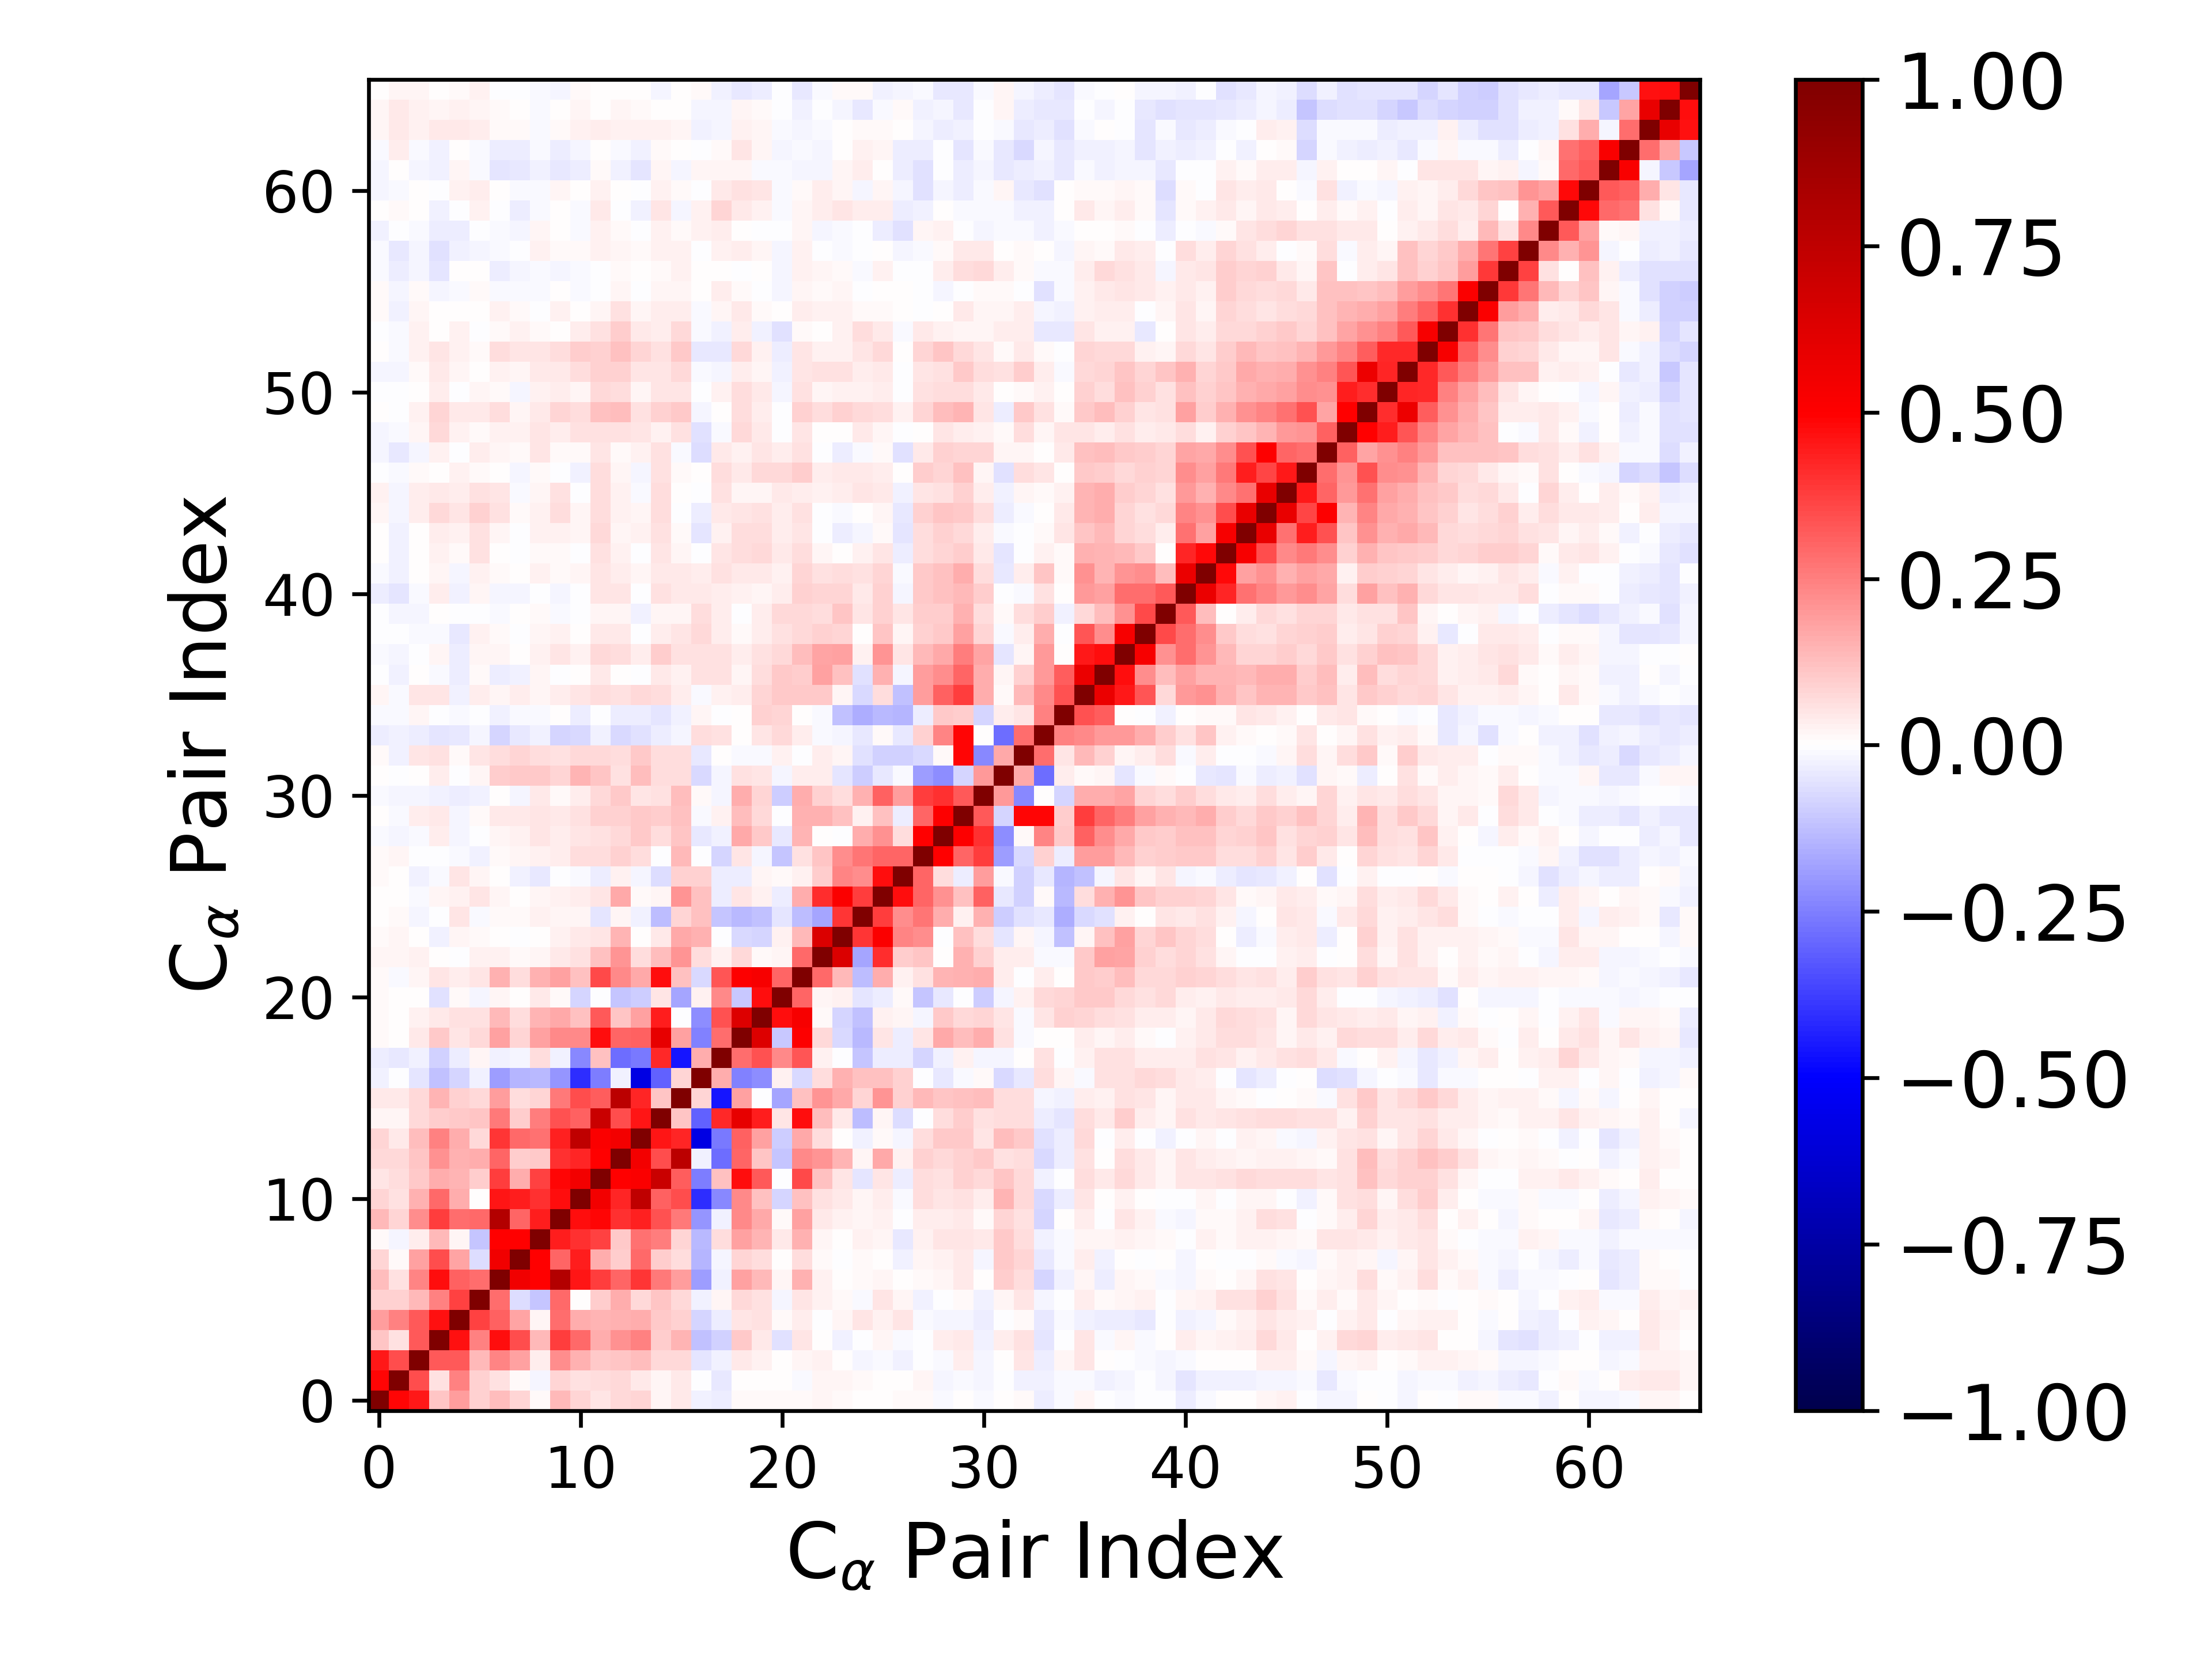

The data file committed next to this chart (first rows):
1.000000000000000000e+00, 4.865540013741577186e-01, 4.485492660391772191e-01, 1.146191736568603348e-01, 1.916493664163004818e-01, 9.355866464357190382e-02, 1.258719717186804754e-01, 7.937308529430804616e-02, 1.428637557591251085e-02, 1.344282859160490784e-01, 8.097623931547869025e-02, 4.965714672305336641e-02, 7.715138287744584267e-02, 7.972221453158630233e-02, 2.234071792177627289e-02, 4.523165637551986029e-02, -2.917921622597180464e-02, -3.721996658141526332e-02, 1.473132244454250332e-02, 1.275462063373565894e-02, 1.178833363959550656e-02, 1.192554762065729107e-02, 2.035624666349781023e-02, 8.744049382481083529e-03
4.865540013741577186e-01, 1.000000000000000000e+00, 3.485367008503467701e-01, 5.603154311179221053e-02, 2.452593067016972384e-01, 9.068382961536315678e-02, 5.874358426717775361e-02, 9.647431452664357102e-03, -2.027897465062519777e-02, 8.177153560956065825e-02, 5.588060851835810472e-02, 6.540766820553110816e-02, 7.686295579161685210e-02, 4.367082162577497900e-02, 2.249411832942016867e-02, 4.316410091097580559e-02, -1.868516136289454736e-03, -4.035697508489901469e-02, 6.534917894394250831e-03, 2.643712188107185529e-03, 4.681645590352929640e-03, -8.731556573989242981e-03, 1.832062682845274695e-02, 2.093875401688899754e-02
4.485492660391772191e-01, 3.485367008503467701e-01, 1.000000000000000000e+00, 3.225681154750797974e-01, 3.271798992599644906e-01, 1.346728265500082289e-01, 2.398051357007656426e-01, 1.835226222011754893e-01, 3.376299929846170167e-02, 2.221412058879523865e-01, 1.537521974937446079e-01, 1.025438173341389203e-01, 1.150290476974890064e-01, 1.319561865642796261e-01, 7.373546151225106315e-02, 7.345498597279614961e-02, -5.133525035760792138e-02, -2.778276255469543793e-02, 4.673269455964240010e-02, 2.527166055472034739e-02, 4.770614005407109066e-03, 1.623489630700660630e-02, 2.731422313346354436e-02, 6.892683221343190447e-04
1.146191736568603348e-01, 5.603154311179221053e-02, 3.225681154750797974e-01, 1.000000000000000000e+00, 4.621202614268884457e-01, 2.492830600611272152e-01, 4.717783177778427928e-01, 3.466426661211273186e-01, 1.330493401138312104e-01, 3.814669570626670891e-01, 2.905737182653152506e-01, 1.601498749846507197e-01, 2.150667615453318582e-01, 2.492766616667141111e-01, 1.008781261254518002e-01, 1.448504246096187498e-01, -1.193838064207048827e-01, -9.208331757266902118e-02, 1.049230610109005285e-01, 4.423633438738492490e-02, -5.616918510665677017e-02, 4.791427203010247687e-02, 1.305348064427020371e-03, -2.959645202470596176e-02
1.916493664163004818e-01, 2.452593067016972384e-01, 3.271798992599644906e-01, 4.621202614268884457e-01, 1.000000000000000000e+00, 3.700757438246282671e-01, 3.120592123419551611e-01, 1.760260806753789209e-01, 2.267879676775853490e-02, 2.862548868336536878e-01, 1.603678161068107511e-01, 1.414247826861259050e-01, 1.544978235096536034e-01, 1.605549411675827598e-01, 1.038279598910923363e-01, 8.675598080320259808e-02, -8.298321226195717881e-02, -3.456652881128596116e-02, 5.047334078778905470e-02, 5.892346643439978771e-02, 1.069239909158483173e-02, 3.639227468466627036e-02, -3.158206228440177139e-03, 2.297857923511407302e-02
9.355866464357190382e-02, 9.068382961536315678e-02, 1.346728265500082289e-01, 2.492830600611272152e-01, 3.700757438246282671e-01, 1.000000000000000000e+00, 2.815487023659672960e-01, -6.565066402546544666e-02, -1.151110454893182478e-01, 2.937714611088652616e-01, 4.359689109260483399e-03, 9.658744881569754359e-02, 1.622549226119628929e-01, 7.284388333833888285e-02, 1.159456822133802800e-01, 7.306722220608401208e-02, -2.765242431144377885e-02, 1.851766532581719180e-02, 7.238392986955771713e-02, 5.901044098053200015e-02, -1.780988409676286660e-02, 5.091223116165613516e-02, 2.826140893168199719e-02, 1.400966917760107164e-02
1.258719717186804754e-01, 5.874358426717775361e-02, 2.398051357007656426e-01, 4.717783177778427928e-01, 3.120592123419551611e-01, 2.815487023659672960e-01, 1.000000000000000000e+00, 5.481139146707399989e-01, 4.986714543754670048e-01, 7.892056626438855860e-01, 4.543270529738082097e-01, 3.781554479996721008e-01, 3.031760716783027942e-01, 3.907350701192079390e-01, 2.605323928780859943e-01, 1.910436060388957524e-01, -1.935114895358361065e-01, -2.560287088897998664e-02, 1.874108170509934390e-01, 1.390404638506942403e-01, 1.712725859422816951e-02, 1.518307602260421385e-01, 2.895220819820537236e-02, 6.651115450473524780e-03
7.937308529430804616e-02, 9.647431452664357102e-03, 1.835226222011754893e-01, 3.466426661211273186e-01, 1.760260806753789209e-01, -6.565066402546544666e-02, 5.481139146707399989e-01, 1.000000000000000000e+00, 4.934718139421827576e-01, 3.036359826683982521e-01, 4.413530055141182684e-01, 1.578050756718466785e-01, 1.004250026114148764e-01, 2.916716024484187209e-01, 9.560597180083006685e-02, 6.790718934490147518e-02, -1.429049070284858225e-01, -2.310234350064698655e-02, 8.406485496786461620e-02, 6.771832829622641270e-02, 2.377356946301367301e-03, 6.293652469274886585e-02, 1.410833793089957648e-02, -5.023254632227562404e-03
1.428637557591251085e-02, -2.027897465062519777e-02, 3.376299929846170167e-02, 1.330493401138312104e-01, 2.267879676775853490e-02, -1.151110454893182478e-01, 4.986714543754670048e-01, 4.934718139421827576e-01, 1.000000000000000000e+00, 4.444077670932649604e-01, 4.013346432182348655e-01, 3.743473347182773026e-01, 1.022145053266763498e-01, 2.797323667114343104e-01, 2.511926220293310696e-01, 8.344223994528970900e-02, -1.361452889075932260e-01, 6.498582363433262621e-02, 1.862208550005773899e-01, 1.461542297326596240e-01, 4.189439144071422511e-02, 1.504720313660971032e-01, 2.070376750213942865e-02, 3.646025418317977483e-04
1.344282859160490784e-01, 8.177153560956065825e-02, 2.221412058879523865e-01, 3.814669570626670891e-01, 2.862548868336536878e-01, 2.937714611088652616e-01, 7.892056626438855860e-01, 3.036359826683982521e-01, 4.444077670932649604e-01, 1.000000000000000000e+00, 4.747448012086512570e-01, 4.895848466481370620e-01, 4.000457671704582552e-01, 4.372535466098661505e-01, 3.420432748840331327e-01, 2.609463299833028049e-01, -2.031538382777542673e-01, -2.643072742925180879e-02, 2.299123249643238720e-01, 1.663168869072151890e-01, 1.203811109987992095e-02, 1.815806030959444262e-01, 4.363753824268764431e-02, 2.686885656002468287e-02
8.097623931547869025e-02, 5.588060851835810472e-02, 1.537521974937446079e-01, 2.905737182653152506e-01, 1.603678161068107511e-01, 4.359689109260483399e-03, 4.543270529738082097e-01, 4.413530055141182684e-01, 4.013346432182348655e-01, 4.747448012086512570e-01, 1.000000000000000000e+00, 5.442249507830899669e-01, 4.234643899971040626e-01, 7.435075506329071882e-01, 3.079298419425700040e-01, 3.473156719569553408e-01, -4.086792376785110537e-01, -2.305031385051883597e-01, 2.273711053502054380e-01, 1.200883786772850570e-01, -8.469650528234935749e-02, 1.230215903130438271e-01, 5.811697505647209216e-02, 4.551986903341814772e-02
4.965714672305336641e-02, 6.540766820553110816e-02, 1.025438173341389203e-01, 1.601498749846507197e-01, 1.414247826861259050e-01, 9.658744881569754359e-02, 3.781554479996721008e-01, 1.578050756718466785e-01, 3.743473347182773026e-01, 4.895848466481370620e-01, 5.442249507830899669e-01, 1.000000000000000000e+00, 4.939401036286565350e-01, 5.153170565370199796e-01, 7.056291761407604834e-01, 3.175795487672999906e-01, -2.535454500470830097e-01, 1.212378363200263404e-01, 4.710159771631907688e-01, 3.260090270919728805e-01, -1.605783077039584080e-03, 3.543200458329788805e-01, 1.176279175502379232e-01, 5.275097038065384991e-02
7.715138287744584267e-02, 7.686295579161685210e-02, 1.150290476974890064e-01, 2.150667615453318582e-01, 1.544978235096536034e-01, 1.622549226119628929e-01, 3.031760716783027942e-01, 1.004250026114148764e-01, 1.022145053266763498e-01, 4.000457671704582552e-01, 4.234643899971040626e-01, 4.939401036286565350e-01, 1.000000000000000000e+00, 5.401341990343858646e-01, 3.497057356339710044e-01, 7.613000985964772926e-01, -2.980041611657515202e-02, -2.878295971266661701e-01, 2.984890560567111661e-01, 1.113343830045826072e-01, -1.147553378454194001e-01, 2.307051161499064640e-01, 2.036078909466437770e-01, 1.407488673125784351e-01
7.972221453158630233e-02, 4.367082162577497900e-02, 1.319561865642796261e-01, 2.492766616667141111e-01, 1.605549411675827598e-01, 7.284388333833888285e-02, 3.907350701192079390e-01, 2.916716024484187209e-01, 2.797323667114343104e-01, 4.372535466098661505e-01, 7.435075506329071882e-01, 5.153170565370199796e-01, 5.401341990343858646e-01, 1.000000000000000000e+00, 4.533281922957210219e-01, 4.282231720597137747e-01, -5.765303001967078123e-01, -2.654277621217161487e-01, 3.120026686763298640e-01, 1.861763731028163449e-01, -9.575512689071637162e-02, 1.709775453181841820e-01, 6.634927099662972505e-02, 5.317209381872278415e-03
2.234071792177627289e-02, 2.249411832942016867e-02, 7.373546151225106315e-02, 1.008781261254518002e-01, 1.038279598910923363e-01, 1.159456822133802800e-01, 2.605323928780859943e-01, 9.560597180083006685e-02, 2.511926220293310696e-01, 3.420432748840331327e-01, 3.079298419425700040e-01, 7.056291761407604834e-01, 3.497057356339710044e-01, 4.533281922957210219e-01, 1.000000000000000000e+00, 1.167604926160264456e-01, -3.106609292928391719e-01, 4.205712124656285078e-01, 5.895581073508268100e-01, 4.430140578947377450e-01, 5.395481179945503525e-02, 4.701923433439341160e-01, 1.255227974633959798e-01, 3.943861147870180578e-02
4.523165637551986029e-02, 4.316410091097580559e-02, 7.345498597279614961e-02, 1.448504246096187498e-01, 8.675598080320259808e-02, 7.306722220608401208e-02, 1.910436060388957524e-01, 6.790718934490147518e-02, 8.344223994528970900e-02, 2.609463299833028049e-01, 3.473156719569553408e-01, 3.175795487672999906e-01, 7.613000985964772926e-01, 4.282231720597137747e-01, 1.167604926160264456e-01, 1.000000000000000000e+00, 8.530445854226607894e-02, -4.531633524339516716e-01, 1.865123820706452440e-01, -1.727014099210182193e-03, -1.746038315728604129e-01, 1.245119000815786969e-01, 2.076429015781474652e-01, 1.646334355989287346e-01
-2.917921622597180464e-02, -1.868516136289454736e-03, -5.133525035760792138e-02, -1.193838064207048827e-01, -8.298321226195717881e-02, -2.765242431144377885e-02, -1.935114895358361065e-01, -1.429049070284858225e-01, -1.361452889075932260e-01, -2.031538382777542673e-01, -4.086792376785110537e-01, -2.535454500470830097e-01, -2.980041611657515202e-02, -5.765303001967078123e-01, -3.106609292928391719e-01, 8.530445854226607894e-02, 1.000000000000000000e+00, 1.615439604450443767e-01, -2.496462242155789435e-01, -2.226619928672464443e-01, 2.481288175250753389e-02, -7.709598887863276795e-02, 6.681557269636907714e-02, 1.560382860083292245e-01
-3.721996658141526332e-02, -4.035697508489901469e-02, -2.778276255469543793e-02, -9.208331757266902118e-02, -3.456652881128596116e-02, 1.851766532581719180e-02, -2.560287088897998664e-02, -2.310234350064698655e-02, 6.498582363433262621e-02, -2.643072742925180879e-02, -2.305031385051883597e-01, 1.212378363200263404e-01, -2.878295971266661701e-01, -2.654277621217161487e-01, 4.205712124656285078e-01, -4.531633524339516716e-01, 1.615439604450443767e-01, 1.000000000000000000e+00, 2.870644168548504016e-01, 3.380528974887203608e-01, 2.316398767931366898e-01, 3.304995029188066979e-01, 2.684277104572159109e-02, -2.468154324380381244e-03
1.473132244454250332e-02, 6.534917894394250831e-03, 4.673269455964240010e-02, 1.049230610109005285e-01, 5.047334078778905470e-02, 7.238392986955771713e-02, 1.874108170509934390e-01, 8.406485496786461620e-02, 1.862208550005773899e-01, 2.299123249643238720e-01, 2.273711053502054380e-01, 4.710159771631907688e-01, 2.984890560567111661e-01, 3.120026686763298640e-01, 5.895581073508268100e-01, 1.865123820706452440e-01, -2.496462242155789435e-01, 2.870644168548504016e-01, 1.000000000000000000e+00, 6.278381045605081479e-01, -1.042515719528719770e-01, 5.072952358119164895e-01, 7.685202428727665180e-02, -7.152414128084871869e-02
1.275462063373565894e-02, 2.643712188107185529e-03, 2.527166055472034739e-02, 4.423633438738492490e-02, 5.892346643439978771e-02, 5.901044098053200015e-02, 1.390404638506942403e-01, 6.771832829622641270e-02, 1.461542297326596240e-01, 1.663168869072151890e-01, 1.200883786772850570e-01, 3.260090270919728805e-01, 1.113343830045826072e-01, 1.861763731028163449e-01, 4.430140578947377450e-01, -1.727014099210182193e-03, -2.226619928672464443e-01, 3.380528974887203608e-01, 6.278381045605081479e-01, 1.000000000000000000e+00, 4.720553764877099545e-01, 5.275904337787509224e-01, 9.782604930963065618e-03, -8.005619051015298859e-02
1.178833363959550656e-02, 4.681645590352929640e-03, 4.770614005407109066e-03, -5.616918510665677017e-02, 1.069239909158483173e-02, -1.780988409676286660e-02, 1.712725859422816951e-02, 2.377356946301367301e-03, 4.189439144071422511e-02, 1.203811109987992095e-02, -8.469650528234935749e-02, -1.605783077039584080e-03, -1.147553378454194001e-01, -9.575512689071637162e-02, 5.395481179945503525e-02, -1.746038315728604129e-01, 2.481288175250753389e-02, 2.316398767931366898e-01, -1.042515719528719770e-01, 4.720553764877099545e-01, 1.000000000000000000e+00, 2.996384616678473001e-01, 2.069998377389044297e-02, 2.977800612892347529e-02
1.192554762065729107e-02, -8.731556573989242981e-03, 1.623489630700660630e-02, 4.791427203010247687e-02, 3.639227468466627036e-02, 5.091223116165613516e-02, 1.518307602260421385e-01, 6.293652469274886585e-02, 1.504720313660971032e-01, 1.815806030959444262e-01, 1.230215903130438271e-01, 3.543200458329788805e-01, 2.307051161499064640e-01, 1.709775453181841820e-01, 4.701923433439341160e-01, 1.245119000815786969e-01, -7.709598887863276795e-02, 3.304995029188066979e-01, 5.072952358119164895e-01, 5.275904337787509224e-01, 2.996384616678473001e-01, 1.000000000000000000e+00, 2.968574765231640766e-01, 1.404362564511675848e-01
2.035624666349781023e-02, 1.832062682845274695e-02, 2.731422313346354436e-02, 1.305348064427020371e-03, -3.158206228440177139e-03, 2.826140893168199719e-02, 2.895220819820537236e-02, 1.410833793089957648e-02, 2.070376750213942865e-02, 4.363753824268764431e-02, 5.811697505647209216e-02, 1.176279175502379232e-01, 2.036078909466437770e-01, 6.634927099662972505e-02, 1.255227974633959798e-01, 2.076429015781474652e-01, 6.681557269636907714e-02, 2.684277104572159109e-02, 7.685202428727665180e-02, 9.782604930963065618e-03, 2.069998377389044297e-02, 2.968574765231640766e-01, 1.000000000000000000e+00, 6.365034131124457373e-01
8.744049382481083529e-03, 2.093875401688899754e-02, 6.892683221343190447e-04, -2.959645202470596176e-02, 2.297857923511407302e-02, 1.400966917760107164e-02, 6.651115450473524780e-03, -5.023254632227562404e-03, 3.646025418317977483e-04, 2.686885656002468287e-02, 4.551986903341814772e-02, 5.275097038065384991e-02, 1.407488673125784351e-01, 5.317209381872278415e-03, 3.943861147870180578e-02, 1.646334355989287346e-01, 1.560382860083292245e-01, -2.468154324380381244e-03, -7.152414128084871869e-02, -8.005619051015298859e-02, 2.977800612892347529e-02, 1.404362564511675848e-01, 6.365034131124457373e-01, 1.000000000000000000e+00
3.287823170540000138e-03, 1.238328360847392243e-02, -2.200802395982673701e-02, -4.709345006658544790e-04, 4.730391901579641262e-02, -1.422905391489575483e-02, 8.095203229901730066e-03, 1.368197179042516566e-02, 3.008382517829591429e-02, 1.895670854776686232e-02, 2.168327708131635376e-02, -5.038811257023695367e-02, 1.670842540298521708e-02, -2.889907077764074933e-02, -1.268944481665607027e-01, 8.152038357998438178e-02, 1.211400980809958089e-01, -1.112264079142363110e-01, -1.372209645145728019e-01, -1.180118836744860206e-01, -5.358742198821658809e-02, -1.326788516563550124e-01, -1.754901360537776955e-01, 3.973490271523359429e-01
3.255651833569880686e-03, 1.415871975864997937e-03, -1.489024316389851894e-02, 2.174676289989053643e-02, 2.409298753484714894e-02, 4.939696297060487684e-02, 1.753081911970466589e-02, 7.033606308252242714e-03, 2.020551977895984966e-02, 2.710675211418153360e-02, 3.236299494681178085e-02, 4.709122465007179598e-02, 1.676838359426969516e-01, 1.057489937056791188e-02, 1.810771660472457883e-02, 2.058485571387091151e-01, 1.249396376849281759e-01, -3.359027589878368913e-02, 5.242686663072253228e-02, 2.710244249289530533e-02, -3.859858012106883590e-02, 1.586169345503910810e-01, 4.080452710272565731e-01, 5.128939256161260118e-01
1.184643329277954016e-02, 3.316787251341123122e-03, -2.841270186854790922e-02, -1.495559284187631885e-02, 4.863751317323482259e-02, 1.946782348947040733e-02, 4.038499551005628359e-03, -2.360450630154114701e-02, -4.069994310035568441e-02, -3.061676950489668030e-03, -1.297810612193221573e-02, -3.180327801509899577e-02, 2.435835278014614885e-02, -1.902452356779232162e-02, -6.457131310754349318e-02, 8.718992951991587359e-02, 9.007662471971662754e-02, -3.500763795528703121e-02, -3.711977132107216470e-02, 2.273543009926756037e-02, 1.284646664791322390e-02, 2.608022904958849295e-02, 9.808225917599786015e-02, 2.414408941357432115e-01
1.237700310652035257e-02, 1.698605708804949016e-02, -5.024871005127963357e-03, -4.874919931181426799e-04, -1.136671712876713598e-02, -2.838974520585094835e-02, 1.497999663794778204e-02, 1.948003904787107624e-02, 2.816501945108025248e-02, 3.173335174138119941e-02, 6.703380871531582075e-02, 6.504506702947512875e-02, 9.020571395641689694e-02, 6.909285188510340403e-02, -7.721411885933906170e-03, 1.346483759853654150e-01, -5.440332318843533153e-03, -8.229036960812201318e-02, 5.125171383060746905e-02, -2.230736509047430427e-02, -1.111086491307975987e-01, 6.212998926703759695e-02, 1.131683288943544363e-01, 2.231581250059733457e-01
-9.536206588626638947e-03, -2.185937373175658727e-02, -1.269710639644778746e-02, 3.694069566778771657e-02, -2.093402642281572135e-02, -4.876726305203059504e-03, 1.969288748863900346e-02, 3.073997278909094272e-02, 5.352454659843353113e-02, 3.203488664703645766e-02, 5.382089683200119018e-02, 6.172542669375700314e-02, 7.629074613772068858e-02, 1.030455758399235339e-01, 6.816895672694078812e-02, 1.140824372820946064e-01, -4.043125185112560194e-02, -2.710059952023192650e-02, 1.715923310530799994e-01, 1.017011277678833009e-01, -4.583074636462462770e-02, 1.442240603891892514e-01, 4.776207708775665958e-03, -4.820329638048044020e-03
5.162945601060297401e-03, -1.417438630925424090e-02, 3.381729137771803673e-02, 4.101215630879322810e-02, -1.796364975901264260e-02, 1.504366239583254487e-02, 3.968312254397381861e-02, 4.043037399450331165e-02, 5.259441928649683656e-02, 4.328510724438110191e-02, 5.990390608906535908e-02, 8.642895429739624880e-02, 9.194738217549140724e-02, 1.021416839083308242e-01, 9.474306426741947729e-02, 1.215613784543574799e-01, -1.256284696395203876e-02, 2.944323212951631408e-02, 1.319849282217402386e-01, 7.421140340579059080e-02, -6.158679410897547994e-03, 1.523953348164569788e-01, 1.557329192684762664e-01, 1.189936136548046669e-01
-1.490126102169308728e-02, -2.249806394558218764e-02, -2.179685205732889361e-02, -3.064579239125890184e-02, -3.839203725157378649e-02, -3.012379329888258822e-02, 5.208834014040620956e-04, -1.862258456871455914e-02, 4.490285332161962628e-02, 1.345539350031959083e-02, 3.241436393222026785e-02, 7.466686670663676140e-02, 1.016832972163933674e-01, 4.964660309615707284e-02, 5.486826501108126031e-02, 1.280439934039040439e-01, 1.507179265891660409e-02, -2.108328309391140770e-02, 1.638458676894648247e-01, 8.427964817159749877e-02, -9.825833884087108172e-02, 1.617362453351394169e-01, 9.275144284758383983e-02, 6.372765855904909127e-02
5.633961428457271879e-04, -4.253240541565040354e-03, 5.747197330449529615e-03, 3.683710733841095292e-02, -2.605822113958917107e-05, 1.924443497341932555e-02, 9.533802715480192702e-02, 1.043105214525087282e-01, 1.068626454890785199e-01, 8.444413950083699827e-02, 1.428122946278959915e-01, 1.113785941051271405e-01, 6.071958393250552477e-02, 1.324656100577266404e-01, 6.329652880764971568e-02, 6.319904919858837511e-02, -7.381979808890005990e-02, -1.650716661136159003e-02, 6.177924385929801920e-02, 5.213322453940474194e-02, -1.926359753824211096e-02, 3.832690224031715109e-02, 3.699620594360322062e-02, -5.425744286088362428e-02
1.375954000389898249e-02, -2.632263633572934011e-02, 4.847824720938880005e-02, 5.787895455266401507e-02, 1.139441482530858737e-02, 4.705306575203212910e-02, 6.858090133028026114e-02, 8.490021168759637193e-02, 6.852629292113954218e-02, 5.682894083337373253e-02, 7.756321088771585270e-02, 7.205721437899322013e-02, 6.257803183909128875e-02, 1.063568637465428929e-01, 6.829942574274848466e-02, 6.999924069914253977e-02, -4.156050246414437488e-02, 1.141947986890873854e-03, -1.340196698285724825e-02, -1.123871223864470609e-02, 2.714838985299642890e-02, -5.275244523857242421e-03, 3.673875772933626882e-02, 1.940207460089979352e-02
-3.674542928656341495e-02, -2.510151352972309763e-02, -3.698638957351638862e-02, -5.105698077531606316e-02, -4.261921972948630455e-02, -1.780311718620962783e-02, -8.260990122638382782e-02, -4.100288102520265043e-02, -2.674064919854829761e-02, -8.173719799608589187e-02, -7.076251068909279740e-02, -2.572922398658562468e-02, -7.214999871163180201e-02, -5.873854448235323045e-02, -3.170266162575979124e-02, -1.656137115398925025e-02, 6.603118177678017620e-02, 5.799409228578807779e-02, 2.515984558536257798e-03, 4.702817496681822168e-02, 7.586157331744589061e-02, 3.217404999833291951e-02, -8.542843012742098660e-03, -1.727789071725418721e-02
-1.016464377016107826e-02, -1.397297556197962462e-02, 1.972146250076945925e-02, -6.046250482219467891e-03, -1.446240448550208460e-02, -4.448222736776715099e-03, -2.810281797130229769e-02, -1.209860080437585514e-02, -1.003579055357089155e-02, 3.429956376239010930e-03, -3.539761118601448403e-02, -6.062514464966236270e-03, -3.136524094476757230e-02, -3.320405214407234212e-02, -5.089637420517066635e-02, -2.906405446506537052e-02, 2.190431568851046798e-02, -3.375364813520922123e-03, 5.328852232043130611e-03, 8.703628129542494152e-02, 8.419907006485369272e-02, 2.770553902925557924e-03, -1.376699903782547911e-02, -1.175714943581594452e-01
2.144516996931424002e-02, -9.458781207162978918e-03, 4.997225298161422913e-02, 4.717465338380286838e-02, -2.665543161987733375e-02, 3.597860114177566654e-02, 1.785147913008281947e-02, 3.177605089599565280e-02, 2.108990811820521047e-02, 3.898971651292432866e-02, 5.001446977972209829e-02, 6.737346171361290048e-02, 6.246442137562058933e-02, 7.340011667043287724e-02, 6.315135236582830602e-02, 3.661913474143576458e-02, -1.213531655082485811e-02, 2.646118868820289752e-02, 3.872856506715300490e-02, 8.145455496004072593e-02, 1.043449592743776050e-01, 1.071115178286962816e-01, 1.092770806002001244e-01, 2.091378745923939270e-02
-3.067710096351596483e-04, -2.359427858200064884e-02, 6.979280666642068837e-03, -1.064378229213819131e-02, -3.764617456935810680e-02, 8.472349796535893346e-03, -3.496297901524354074e-02, -2.937256006290950294e-02, 2.178860153607191028e-02, -5.754804861725293201e-03, 2.326589907652107554e-03, 4.482157024685441693e-02, 2.013775334578870885e-03, -5.605429777560994205e-03, 4.036914785426329311e-02, 2.551144838753954119e-02, 6.245231577198504663e-02, 6.202250023250351768e-02, 1.604373514419850377e-02, 6.952045314484589511e-02, 1.025454475797418913e-01, 9.512794454399481348e-02, 1.808010650712562339e-01, 1.230702905369261968e-01
-1.378943060700060785e-02, -1.663969793137582906e-02, -1.104082588370421331e-03, 1.641979543240898107e-02, -3.450360122338586022e-02, 1.880974487301373746e-02, 2.074126561217372322e-02, 1.670638612204786329e-03, 3.022900554689318328e-02, 5.257075035798591117e-02, 2.434570842403843000e-02, 7.754656344334912021e-02, 7.029625429483193910e-02, 3.415472649368646307e-02, 9.637183062702085745e-02, 6.124316702828269676e-02, 5.589008954004152235e-02, 5.840911383808572443e-02, 3.700961714082273701e-02, 6.141636288474527916e-02, 7.101680596293795389e-02, 1.313413789901921591e-01, 1.792223217036354455e-01, 1.843410513472216461e-01
-7.545747329369270791e-03, -7.279045592442230303e-03, -8.854475500037676736e-03, -1.018653387189434774e-02, -3.959243324150329979e-02, 2.436278165829845743e-02, 1.505203900544257491e-02, -4.476361943450174637e-03, 2.288820588199300815e-02, 2.649295166899256690e-02, 4.184843193439698877e-03, 4.653800891676049267e-02, 4.394645326844159178e-02, -2.322123963121325470e-03, 3.294890890883207107e-02, 4.919588074061212457e-02, 7.130494685997912363e-02, 3.358452505853636721e-02, 1.377108360695686144e-02, 3.169762332540964483e-02, 5.984128476521678730e-02, 7.494414261315385239e-02, 9.312375132777428455e-02, 8.310056259610526519e-02
-1.348330848132553569e-03, -2.159552941174352689e-02, -1.943307980453376840e-02, 3.036701353489858635e-03, -7.102907292915929677e-03, -7.806962610151085011e-04, -1.312269628426953813e-02, 6.649195150226155406e-03, 1.266046531343983754e-02, -1.443258270667244041e-02, -3.187709043343157130e-03, 2.294627108660014098e-02, 2.299915536239760180e-02, -2.406680978918811220e-02, 1.850335937730519104e-02, 2.190244924576818797e-02, 6.363949347946773472e-02, 3.800713098964381143e-02, -5.664138927984565045e-03, 3.846479168583221558e-02, 7.719422091312805323e-02, 7.787673169080316926e-02, 6.883009662981708077e-02, 1.157456135303042283e-01
-3.318499321585955536e-02, -4.805704536106479574e-02, -1.473940587776743222e-02, 3.210606784173319905e-02, -2.563233412613859924e-02, 2.108708649843814634e-02, -2.291610786852372322e-02, -1.739020805823785279e-02, -2.725648809983758671e-03, -1.855327177291930113e-02, -7.585912671860508411e-03, 5.207719227958826358e-02, 4.970124290267149275e-02, -7.141598704901155545e-03, 5.594341241676187987e-02, 4.242753491278319217e-02, 4.624877615473974024e-02, 3.888556185076149502e-02, 2.730011538732043941e-02, 2.065807918515942532e-02, 3.414515969370560816e-02, 8.926769990212639339e-02, 7.821649787745517390e-02, 8.238488470162061428e-02
-1.309335634203761395e-02, -2.756868852107898990e-02, 4.111184696337740439e-03, 1.826407551359002929e-02, -1.619850796483304073e-02, 2.523295939478806260e-02, 9.602595514797432341e-03, 4.095978453684321133e-03, 3.023688729710236750e-02, 1.214917119649644613e-02, 2.050327866077018835e-02, 5.144020219870343996e-02, 3.440865523992431979e-02, 2.107467699141938114e-02, 4.219577811223595293e-02, 3.978173756662787414e-02, 3.599121866769944972e-02, 5.480674876052697014e-02, 4.210597848111728714e-02, 4.426728571931133616e-02, 2.791406252256670509e-02, 8.393417267172921525e-02, 5.892845259761078647e-02, 6.943745467329280607e-02
7.757185424336419943e-03, -2.822492757589953674e-02, 4.128728897043165355e-03, 2.739859859949048820e-02, 9.426174077974537255e-03, 5.777781118438003044e-02, 6.562062717805203747e-03, -3.732791489959329245e-03, 9.385444212184321927e-03, 1.325870419328162297e-02, -8.815797049473751430e-05, 5.715657923011725067e-02, 3.058742164534929142e-02, -6.311365773237450835e-03, 4.987279839662114161e-02, 1.587150251447130844e-02, -5.304184787477198015e-03, 5.289893570620825963e-02, 6.309026505586609601e-02, 7.460241207561045529e-02, 4.129119387338134328e-02, 6.716285700453250573e-02, 1.572777730791579190e-02, 2.409829485268094422e-03
2.241623365073302197e-03, -2.649548333689640683e-02, 7.236701749414752374e-03, 3.839262909294171439e-02, 2.526766496189773031e-02, 6.001824134920192427e-02, 2.086880424272252038e-02, -5.269120378219679067e-03, 2.802846793406124984e-02, 2.805092957287040265e-02, 1.613889743407226005e-02, 7.506647207586684967e-02, 2.164223941305875795e-02, 2.548600497126606024e-02, 5.901339465951892932e-02, 1.238364273890534689e-02, -5.425594377517244798e-02, 2.669583901861829686e-02, 6.395576869785259133e-02, 6.757344951109352238e-02, 3.466112993278291227e-02, 4.985022040869799276e-02, -2.762548371791820074e-03, -3.810149265002945457e-02
1.633145674552579502e-02, -1.850610113051704211e-02, 3.665060733492248035e-02, 7.567085118466863880e-02, 5.014902093616568218e-02, 8.614677011699574394e-02, 5.795753202686450972e-02, 1.180820634866704653e-02, 2.807692766215918317e-02, 6.902577894413802762e-02, 2.130076235408592464e-02, 6.842703474790441664e-02, 3.025107325799077790e-02, 1.828868129296502484e-02, 6.634141263414418399e-02, -1.818255380595450296e-03, -3.829233992931951186e-02, 4.364226944931655361e-02, 5.232551117913675914e-02, 5.709135887868629217e-02, 3.437027107124190906e-02, 5.639365576532338886e-02, -2.267089742704034901e-03, -1.029957053950665904e-02
2.633560060283570217e-02, -2.008105056990376960e-02, 3.690835078343390058e-02, 3.914064119787532409e-02, 3.365230530266271475e-02, 5.943942002647113060e-02, 5.131864936688051299e-02, -1.455629341621359971e-02, 1.788800330803622107e-02, 6.142415712571430014e-02, -7.568174716691785015e-05, 6.665399372901743835e-02, 2.406711718897441843e-02, -1.069071745047521678e-02, 6.262425814183993078e-02, 8.204575067441368004e-04, -5.884602890899856553e-03, 5.549425407381372577e-02, 1.781943123012861771e-02, 1.591439034657208054e-02, 4.223561226782095168e-02, 3.774453213531028806e-02, 2.360734620335323483e-02, 3.628477043211839059e-02
-3.066152120973866715e-03, -1.301056862112451480e-02, 9.209074080494874040e-03, 5.338215457508529646e-03, 2.584945162758231149e-02, 1.342020888687231114e-02, 7.780975996922324944e-03, -2.329706952229114100e-02, 1.361068668779465834e-02, -4.189603409919094405e-03, -2.954359773823298299e-02, 6.335650469681065877e-02, 1.798603059912298047e-02, -1.978754795524007362e-02, 5.760495585513217276e-02, 1.367503058849345483e-02, 6.801550446538013120e-03, 6.564194362642009062e-02, 4.445552274114723118e-02, 7.140132279038312324e-02, 7.510851579618581242e-02, 9.739570219992374489e-02, 3.756828187893902771e-02, 4.425073341880060573e-02
-2.128255843188305366e-02, -4.118832501977996718e-02, -1.577860000044050207e-02, 2.587465131039375435e-02, -4.714838405234063161e-03, 3.151933421045594041e-02, 2.121193560906614942e-02, 7.893921143640370355e-03, 5.182305914589262208e-02, 1.002204727698040657e-02, 1.515908822818110360e-02, 4.759717366003245881e-02, 1.017944610343441206e-02, 2.974129110443792315e-02, 6.229991114841806205e-02, -7.844466711329411632e-03, -6.659936114370479388e-02, 4.010068681142384822e-02, 2.906524965903764177e-02, 4.895296289245398835e-02, 3.382417919563188852e-02, 5.877245826066921502e-02, -2.219355461511725216e-03, -3.195951131829489339e-02
-2.213963029980667643e-02, -1.103171523613272545e-02, 1.882867291988454470e-02, 7.387551499567793223e-02, 2.622945631347130269e-02, 1.146435264596329558e-02, 2.807671562134720147e-02, 2.415394741159397271e-02, 4.909299611966350119e-02, 3.664750072743695741e-02, 6.067962915021306303e-02, 5.534098358027590009e-02, 6.099069106429380605e-02, 5.386319029910709849e-02, 3.097918618505832514e-02, 5.755426864227190797e-02, -5.556048141985045485e-02, -1.369886529591450748e-02, 7.071707172525708296e-02, 4.462476931001209401e-02, -6.656681780658713250e-03, 4.708491068531252960e-02, 4.685067813618623220e-03, 9.975405179289873435e-04
4.973305204402413311e-03, -7.142489989005847834e-03, 2.512980853503915882e-02, 8.057889696267724056e-02, 4.584544494886357013e-02, 4.056197975352929946e-02, 6.639060988212901193e-02, 1.976162841507953308e-02, 4.124706997224294319e-02, 8.033063601324250125e-02, 6.947084660108605869e-02, 1.195267801487727016e-01, 1.253039796928317740e-01, 5.975798332268263124e-02, 8.664743674202349255e-02, 1.020216685722430267e-01, -1.978494772239748969e-02, 7.809780940914275637e-04, 6.734100089087764751e-02, 3.631479430765137406e-02, -1.319651779238500359e-03, 9.150300613368282654e-02, 6.303590377563063341e-02, 8.679476581344543196e-02
-7.233057136118494282e-03, -4.937083501689200696e-03, 5.218400106092846089e-03, 3.693802408427104833e-02, -2.180688412304203436e-03, 2.131979858180012982e-02, 1.079228407146044268e-02, -1.860154319109689341e-02, 2.352795894706605218e-02, 3.461275066579220377e-02, 2.077738758680241007e-02, 7.153068284289777756e-02, 6.421140283664088233e-02, 1.575547504925825862e-02, 4.986960517417152183e-02, 5.026688360859592891e-02, -4.662932013188489204e-03, 2.426211144106520459e-02, 6.966145037240878413e-02, 4.119830537569030976e-02, -2.105278061406172865e-02, 5.865979322329648027e-02, 1.963581705862743609e-02, 2.718150811564885860e-02
-1.881286354088249763e-02, -1.866404072553169702e-02, 8.329863689556262635e-03, 3.932245892260594761e-02, 1.854578061245974394e-02, 6.292247622624125812e-03, 2.994223036602591814e-02, 1.867280631331566521e-02, 4.056802464618844417e-02, 4.582840454172948386e-02, 6.928090643031578622e-02, 9.224566976451814559e-02, 9.159530374705404654e-02, 5.288156603692190094e-02, 4.898736190124700074e-02, 7.491507835694259654e-02, -8.739775325074593954e-03, -2.098652093182853604e-02, 3.880335526855090839e-02, 2.129440816864753422e-02, -2.725800803552553067e-02, 4.745433204082751683e-02, 5.782212229355557231e-02, 5.722275578186853534e-02
1.666109878004050360e-04, -1.099418637502028694e-02, 2.377707069286360414e-02, 5.454507341554514638e-02, 2.750674824012516381e-02, 1.426064780689728986e-02, 6.664037250374857391e-02, 5.131211726079551450e-02, 5.273763162508250668e-02, 6.669130532667889855e-02, 9.410543440677190952e-02, 9.297493140416665525e-02, 1.215483789034078610e-01, 8.111440872520665757e-02, 5.910735896744500478e-02, 1.085922302778712517e-01, -4.174084302842048788e-02, -4.187987866133859732e-02, 7.406760619836827431e-02, 2.632065088510066389e-02, -3.373300019184895943e-02, 5.261976613047850138e-02, 2.780864221992443430e-02, 2.558919556290010014e-02
-3.601055144611859087e-03, -1.352554553348734798e-02, 2.714646964735383319e-02, 6.091418812827430716e-03, 2.778446960545986888e-02, -2.912129072607063979e-04, 8.307616067640728394e-03, 2.566403440267410810e-02, 8.005322397794174816e-03, 2.821953509476817380e-03, 3.818337449366408787e-02, 5.915397572561843786e-02, 9.430310912932682310e-02, 4.438177193537177351e-02, 3.497989945630586989e-02, 7.698529914100418758e-02, -8.970735689190269604e-03, -3.030707018656164653e-02, 3.249209142470965705e-02, -2.527823535062097282e-02, -5.968600344884299885e-02, 1.195891814359930846e-02, 3.472901929918129505e-03, 2.662845654593929898e-02
1.526799825674736433e-02, -3.058244502008981153e-02, 1.724331901977762746e-02, 6.995491678381828525e-03, 3.511144009979307208e-03, 1.642298774798989930e-04, 2.521358507587270412e-02, 7.868642420002196561e-03, -2.205892753187640824e-03, 3.075243202696007622e-02, 2.358810708845226253e-03, 2.315674861645113103e-02, 5.584655532510790499e-02, 1.747459408464746913e-02, 3.570172800356392201e-02, 3.885409774794225390e-02, -1.213254901291312138e-02, 1.914561638904789184e-02, 4.093831403214264614e-02, 9.987813287614350638e-03, 3.205282683040328994e-03, 3.712010563759757242e-02, 2.507110715839660012e-02, 2.420420061201853865e-02
9.806334846013892506e-03, -2.209920644041277193e-02, 1.394783874032942336e-02, -1.915219058877464312e-02, -1.192378740817935136e-02, 9.678247852701486742e-03, -8.015240565562001610e-03, -1.430012316813970841e-02, -1.265469188260085788e-02, 5.013314480080590350e-03, -1.146566660206876052e-02, -4.015994154625152253e-03, 2.066936117005829104e-02, -3.192496053079776214e-03, 1.997810267326440362e-02, 1.610960436071494709e-02, 7.074072860113909608e-03, 3.354539165406285328e-02, 1.445804283531757287e-02, -3.533960816768477124e-03, -1.911421196776466949e-02, 2.134485955086791453e-02, 1.401499796160345958e-02, 1.612138566546047688e-02
-1.063384086957047843e-02, -3.745159906712988013e-02, -2.104655183138638697e-02, -4.886118555771511857e-02, 1.685301025012785189e-03, 1.813634224604026950e-03, -3.892744241314365777e-02, -2.167401526104831624e-02, -1.337497379656261975e-02, -1.702935298491008859e-02, -8.085954418837311419e-03, -6.310659168314970181e-03, 1.454226198294640386e-02, 2.744399772046984733e-03, 1.071920111481390082e-02, 2.922694255691218879e-02, 2.686459356186314800e-03, 1.932829815968104231e-04, -4.877046438646590737e-03, 6.565908492895188931e-04, -1.871000956974122262e-02, 2.595876708824066889e-02, 2.018715643501385951e-02, 1.448989607156887620e-02
-8.788174727909254733e-03, -3.998882989921432457e-02, -2.207629387300766299e-02, -5.856872772603959054e-02, -3.025067973508287211e-02, -1.979430674110084498e-02, -9.629067648535813428e-03, -4.695304038309681786e-03, 2.555465915586454737e-02, 1.488934462176916447e-02, 1.182059570177922299e-02, 2.467344181079358240e-02, 2.294755948619401839e-02, 1.490076123694671247e-02, 2.505803595824473637e-02, 3.109326686226043107e-02, -2.396570044504248154e-03, 2.543142692887863029e-02, 3.789278917570753497e-02, 1.692599854779206284e-02, -1.917168589927117570e-02, 2.723501511429658392e-02, -4.773277728820945792e-04, -1.377277925546798419e-02
-2.776283212670475203e-02, -2.966921354323449021e-03, -1.381342552001486347e-02, -3.247177522931766341e-02, -3.426436371888071097e-02, -5.645140269029116573e-04, -1.106878714108382178e-02, -1.790238921632638508e-02, 1.796661840603603830e-02, 4.950324254991725521e-03, -8.111060244736852110e-03, 2.696564703916983288e-02, 9.569695233532070008e-03, -4.619724996002577688e-03, 2.434276593670703370e-02, 1.373521429071777010e-02, 3.094151617058512466e-02, 3.818592137860785107e-02, 7.701432650074643664e-03, -5.496025087400026321e-03, -1.328278166745464452e-03, 1.844784627545889566e-02, -2.122383822856526228e-02, -1.270248117382351619e-02
5.441763608370013940e-04, 9.485560830970275747e-03, 1.972682779624470792e-03, -2.875129053549042510e-02, -4.481783566263474079e-03, 2.568185701137536830e-02, -7.646955167183345711e-03, -3.603792188548685105e-02, -1.467703368126266512e-02, 6.139917665926576847e-03, -1.479519274147536936e-02, 4.013332693888357894e-02, -2.132794022820526153e-04, -2.476803117845690835e-02, 5.189409432293028840e-02, -1.673983972443808879e-02, 2.485545764254951800e-02, 8.133849244288514357e-02, 4.371108144500711334e-02, 2.719757372149017235e-02, -1.429613214814033119e-02, 1.792430871967655437e-02, 3.422908989844781341e-02, 5.381931075077878851e-02
-1.846188364763843431e-02, -1.119984624382151621e-02, 3.785366899385318902e-03, -4.783915063841711994e-03, 2.729805329133253369e-02, 3.429477666762570376e-02, 7.067037834788925457e-03, -1.185241779897002259e-02, -1.484987968946689489e-02, 2.243587046432210866e-02, 4.343809723759837804e-05, 2.837616655837110757e-02, 5.539414400547080196e-03, -6.881955587440957353e-03, 2.525910953419660543e-02, 1.057664934303706103e-02, -1.747565355147122238e-04, 4.120860561150483520e-02, 5.734246296684463590e-02, 4.982101350133120998e-02, -1.039540468862400549e-02, 1.078043380362396844e-02, 3.389446962067877572e-02, 2.331397307450767259e-02
... 5 more rows
